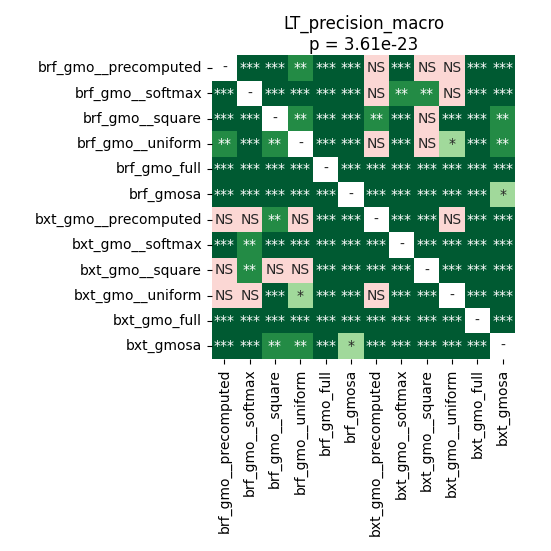

Values plotted in this chart, from the file beside it:
	brf_gmo__precomputed	brf_gmo__softmax	brf_gmo__square	brf_gmo__uniform	brf_gmo_full	brf_gmosa	bxt_gmo__precomputed	bxt_gmo__softmax	bxt_gmo__square	bxt_gmo__uniform	bxt_gmo_full	bxt_gmosa
brf_gmo__precomputed	1.0	0.0002238	5.164513221153846e-05	0.003475	5.164513221153846e-05	5.164513221153846e-05	0.3171	9.82517149390244e-05	0.06563	0.2326	5.164513221153846e-05	0.0007973
brf_gmo__softmax	0.0002238	1.0	5.164513221153846e-05	0.0001373	5.164513221153846e-05	5.164513221153846e-05	0.8335	0.009155	0.006423	0.8999	5.164513221153846e-05	0.0001373
brf_gmo__square	5.164513221153846e-05	5.164513221153846e-05	1.0	0.007684	5.164513221153846e-05	5.164513221153846e-05	0.002216	5.164513221153846e-05	0.6152	0.0001373	5.164513221153846e-05	0.005307
brf_gmo__uniform	0.003475	0.0001373	0.007684	1.0	5.164513221153846e-05	5.164513221153846e-05	0.09313	5.164513221153846e-05	0.3171	0.03883	5.164513221153846e-05	0.001768
brf_gmo_full	5.164513221153846e-05	5.164513221153846e-05	5.164513221153846e-05	5.164513221153846e-05	1.0	5.164513221153846e-05	5.164513221153846e-05	5.164513221153846e-05	5.164513221153846e-05	5.164513221153846e-05	5.164513221153846e-05	5.164513221153846e-05
brf_gmosa	5.164513221153846e-05	5.164513221153846e-05	5.164513221153846e-05	5.164513221153846e-05	5.164513221153846e-05	1.0	5.164513221153846e-05	5.164513221153846e-05	5.164513221153846e-05	5.164513221153846e-05	5.164513221153846e-05	0.01543
bxt_gmo__precomputed	0.3171	0.8335	0.002216	0.09313	5.164513221153846e-05	5.164513221153846e-05	1.0	9.82517149390244e-05	5.164513221153846e-05	0.4538	5.164513221153846e-05	5.164513221153846e-05
bxt_gmo__softmax	9.82517149390244e-05	0.009155	5.164513221153846e-05	5.164513221153846e-05	5.164513221153846e-05	5.164513221153846e-05	9.82517149390244e-05	1.0	5.164513221153846e-05	0.0007973	5.164513221153846e-05	5.164513221153846e-05
bxt_gmo__square	0.06563	0.006423	0.6152	0.3171	5.164513221153846e-05	5.164513221153846e-05	5.164513221153846e-05	5.164513221153846e-05	1.0	5.164513221153846e-05	5.164513221153846e-05	0.0004379
bxt_gmo__uniform	0.2326	0.8999	0.0001373	0.03883	5.164513221153846e-05	5.164513221153846e-05	0.4538	0.0007973	5.164513221153846e-05	1.0	5.164513221153846e-05	5.164513221153846e-05
bxt_gmo_full	5.164513221153846e-05	5.164513221153846e-05	5.164513221153846e-05	5.164513221153846e-05	5.164513221153846e-05	5.164513221153846e-05	5.164513221153846e-05	5.164513221153846e-05	5.164513221153846e-05	5.164513221153846e-05	1.0	5.164513221153846e-05
bxt_gmosa	0.0007973	0.0001373	0.005307	0.001768	5.164513221153846e-05	0.01543	5.164513221153846e-05	5.164513221153846e-05	0.0004379	5.164513221153846e-05	5.164513221153846e-05	1.0
